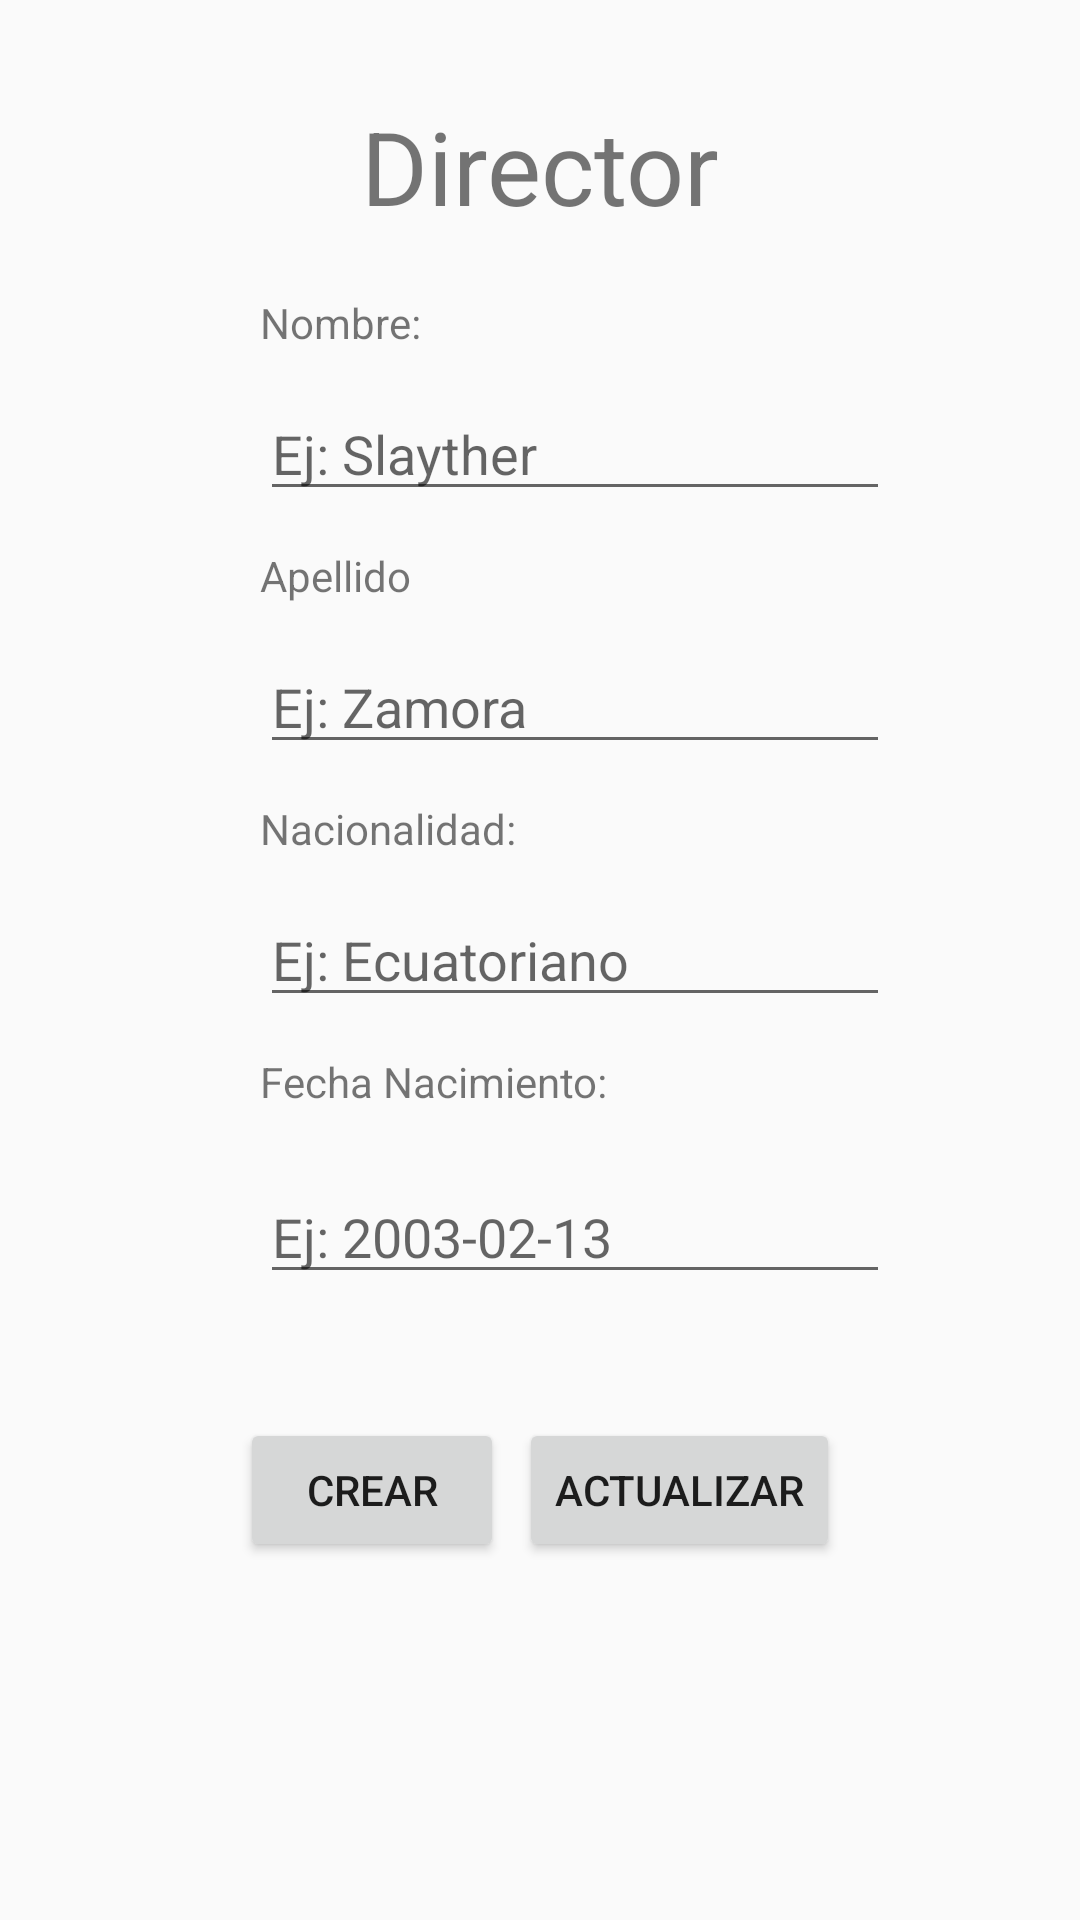

This screen was rendered from an Android layout file. Write that file and the resources it references.
<!-- AndroidManifest.xml: application theme Theme.AppCompat.Light -->
<!-- res/layout/activity_form_director.xml -->
<?xml version="1.0" encoding="utf-8"?>
<androidx.constraintlayout.widget.ConstraintLayout xmlns:android="http://schemas.android.com/apk/res/android"
    xmlns:app="http://schemas.android.com/apk/res-auto"
    xmlns:tools="http://schemas.android.com/tools"
    android:layout_width="match_parent"
    android:layout_height="match_parent"
    tools:context=".controller.FormDirector">


    <TextView
        android:id="@+id/txtDirector"
        android:layout_width="0dp"
        android:layout_height="wrap_content"
        android:layout_marginStart="16dp"
        android:layout_marginEnd="16dp"
        android:text="Director"
        android:textAlignment="center"
        android:textSize="34sp"
        app:layout_constraintBottom_toBottomOf="parent"
        app:layout_constraintEnd_toEndOf="parent"
        app:layout_constraintHorizontal_bias="0.445"
        app:layout_constraintStart_toStartOf="parent"
        app:layout_constraintTop_toTopOf="parent"
        app:layout_constraintVertical_bias="0.055" />

    <EditText
        android:id="@+id/inputNombre"
        android:layout_width="wrap_content"
        android:layout_height="wrap_content"
        android:layout_marginTop="12dp"
        android:ems="10"
        android:hint="Ej: Slayther"
        android:inputType="text"
        app:layout_constraintEnd_toEndOf="@+id/txtNombre"
        app:layout_constraintHorizontal_bias="0.0"
        app:layout_constraintStart_toStartOf="@+id/txtNombre"
        app:layout_constraintTop_toBottomOf="@+id/txtNombre" />

    <TextView
        android:id="@+id/txtNacionalidad"
        android:layout_width="wrap_content"
        android:layout_height="wrap_content"
        android:layout_marginTop="12dp"
        android:text="Nacionalidad:"
        app:layout_constraintEnd_toEndOf="@+id/inputApellido"
        app:layout_constraintHorizontal_bias="0.0"
        app:layout_constraintStart_toStartOf="@+id/inputApellido"
        app:layout_constraintTop_toBottomOf="@+id/inputApellido" />

    <EditText
        android:id="@+id/inputNacionalidad"
        android:layout_width="wrap_content"
        android:layout_height="wrap_content"
        android:layout_marginTop="12dp"
        android:ems="10"
        android:hint="Ej: Ecuatoriano"
        android:inputType="text"
        app:layout_constraintEnd_toEndOf="@+id/txtNacionalidad"
        app:layout_constraintHorizontal_bias="0.0"
        app:layout_constraintStart_toStartOf="@+id/txtNacionalidad"
        app:layout_constraintTop_toBottomOf="@+id/txtNacionalidad" />

    <TextView
        android:id="@+id/txtNombre"
        android:layout_width="wrap_content"
        android:layout_height="wrap_content"
        android:layout_marginTop="20dp"
        android:text="Nombre:"
        app:layout_constraintEnd_toEndOf="@+id/txtDirector"
        app:layout_constraintHorizontal_bias="0.258"
        app:layout_constraintStart_toStartOf="@+id/txtDirector"
        app:layout_constraintTop_toBottomOf="@+id/txtDirector" />

    <EditText
        android:id="@+id/inputApellido"
        android:layout_width="wrap_content"
        android:layout_height="wrap_content"
        android:layout_marginTop="12dp"
        android:ems="10"
        android:hint="Ej: Zamora"
        android:inputType="text"
        app:layout_constraintEnd_toEndOf="@+id/txtApellido"
        app:layout_constraintHorizontal_bias="0.0"
        app:layout_constraintStart_toStartOf="@+id/txtApellido"
        app:layout_constraintTop_toBottomOf="@+id/txtApellido" />

    <TextView
        android:id="@+id/txtFechaNacimiento"
        android:layout_width="wrap_content"
        android:layout_height="wrap_content"
        android:layout_marginTop="12dp"
        android:text="Fecha Nacimiento:"
        app:layout_constraintEnd_toEndOf="@+id/inputNacionalidad"
        app:layout_constraintHorizontal_bias="0.0"
        app:layout_constraintStart_toStartOf="@+id/inputNacionalidad"
        app:layout_constraintTop_toBottomOf="@+id/inputNacionalidad" />

    <TextView
        android:id="@+id/txtApellido"
        android:layout_width="wrap_content"
        android:layout_height="wrap_content"
        android:layout_marginTop="12dp"
        android:text="Apellido"
        app:layout_constraintEnd_toEndOf="@+id/inputNombre"
        app:layout_constraintHorizontal_bias="0.0"
        app:layout_constraintStart_toStartOf="@+id/inputNombre"
        app:layout_constraintTop_toBottomOf="@+id/inputNombre" />

    <Button
        android:id="@+id/btnAggDirector"
        android:layout_width="wrap_content"
        android:layout_height="wrap_content"
        android:layout_marginStart="80dp"
        android:text="Crear"
        app:layout_constraintBottom_toBottomOf="parent"
        app:layout_constraintEnd_toStartOf="@+id/btnActualizarDirector"
        app:layout_constraintHorizontal_bias="0.0"
        app:layout_constraintStart_toStartOf="parent"
        app:layout_constraintTop_toBottomOf="@+id/inputDate"
        app:layout_constraintVertical_bias="0.257" />

    <Button
        android:id="@+id/btnActualizarDirector"
        android:layout_width="wrap_content"
        android:layout_height="wrap_content"
        android:layout_marginEnd="80dp"
        android:text="Actualizar"
        app:layout_constraintBottom_toBottomOf="parent"
        app:layout_constraintEnd_toEndOf="parent"
        app:layout_constraintTop_toBottomOf="@+id/inputDate"
        app:layout_constraintVertical_bias="0.257" />

    <EditText
        android:id="@+id/inputDate"
        android:layout_width="wrap_content"
        android:layout_height="wrap_content"
        android:layout_marginTop="20dp"
        android:ems="10"
        android:hint="Ej: 2003-02-13"
        android:inputType="date"
        app:layout_constraintEnd_toEndOf="@+id/txtFechaNacimiento"
        app:layout_constraintHorizontal_bias="0.0"
        app:layout_constraintStart_toStartOf="@+id/txtFechaNacimiento"
        app:layout_constraintTop_toBottomOf="@+id/txtFechaNacimiento" />

</androidx.constraintlayout.widget.ConstraintLayout>
<!-- resources referenced by this layout -->
<resources>

</resources>
